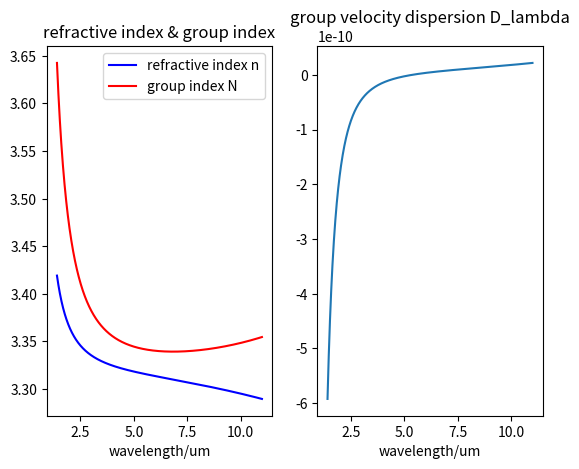

The matplotlib source for this figure:
import numpy as np
import matplotlib.pyplot as plt

def ao_main():
    c_const = 2.998*1e8
    n0 = 3.5
    a_i = [7.4969,1.9347]
    lbd_i = [0.4082,37.17]

    lbd_list = np.linspace(1.4,11,1000)
    n2 = n0*np.ones_like(lbd_list)
    dndl = np.zeros_like(lbd_list)
    dD = np.zeros_like(lbd_list)

    i = 0
    while(i<np.size(a_i)):
        n2 = n2 + a_i[i]*lbd_list**2/(lbd_list**2 - lbd_i[i]**2 )
        i += 1 
    n = np.sqrt(n2)

    i = 0
    while(i<np.size(a_i)):
        dndl = dndl - a_i[i]*lbd_i[i]**2/((lbd_list**2 - lbd_i[i]**2)**2)
        i += 1
    dndl = dndl*lbd_list/n

    N = n - lbd_list*dndl

    D = dndl/lbd_list - (dndl**2)/n
    i = 0
    while(i<np.size(a_i)):
        dD = dD + a_i[i]*lbd_i[i]**2/((lbd_list**2 - lbd_i[i]**2)**3)
        i += 1

    D = -(D + 2*lbd_list**2*dD/n)*(lbd_list/c_const)

    ## figure
    plt.subplot(1,2,1)
    plt.plot(lbd_list,n,label = "refractive index n",color = 'b')
    plt.plot(lbd_list,N,label = "group index N",color = 'r')
    plt.legend()
    plt.xlabel('wavelength/um')
    plt.title("refractive index & group index")

    plt.subplot(1,2,2)
    plt.plot(lbd_list,D)
    plt.xlabel('wavelength/um')
    plt.title("group velocity dispersion D_lambda")

    plt.show()

if __name__ == "__main__":
    ao_main()